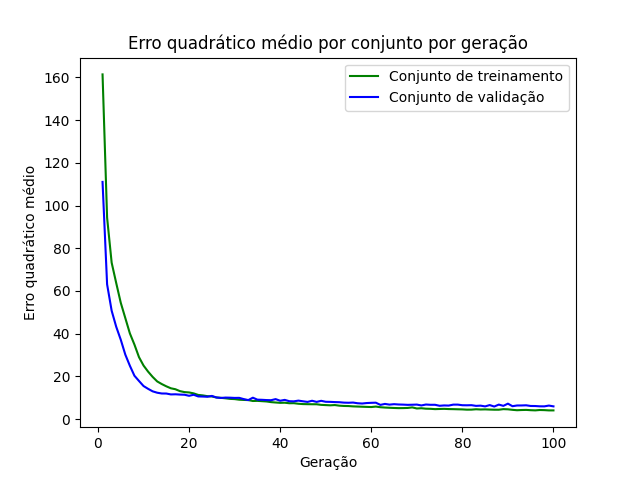

The file beside this chart, header and first rows:
epoch, loss_train, loss_val
1, 161.4, 111.1
2, 94.36, 63.11
3, 73.25, 50.74
4, 63.73, 43.24
5, 54.46, 37.16
6, 47.29, 30.17
7, 40.12, 24.96
8, 34.89, 20.29
9, 29, 17.84
10, 25.07, 15.46
11, 22.21, 14.15
12, 19.74, 12.98
13, 17.62, 12.33
14, 16.39, 11.97
15, 15.33, 11.95
16, 14.41, 11.53
17, 13.96, 11.6
18, 13.07, 11.46
19, 12.62, 11.38
20, 12.46, 10.89
21, 12.02, 11.37
22, 11.3, 10.59
23, 11.07, 10.54
24, 10.73, 10.44
25, 10.58, 10.83
26, 10.11, 10.1
27, 9.938, 9.877
28, 9.711, 10.05
29, 9.449, 10
30, 9.344, 9.898
31, 9.059, 9.927
32, 8.955, 9.344
33, 8.884, 8.872
34, 8.456, 10.01
35, 8.52, 9.078
36, 8.373, 9.011
37, 8.236, 8.886
38, 7.927, 8.823
39, 7.752, 9.337
40, 7.592, 8.575
41, 7.648, 8.974
42, 7.406, 8.362
43, 7.432, 8.291
44, 7.165, 8.631
45, 7.011, 8.32
46, 6.963, 8.03
47, 6.929, 8.563
48, 6.924, 8.033
49, 6.646, 8.536
50, 6.534, 8.091
51, 6.431, 8.046
52, 6.555, 7.944
53, 6.263, 7.886
54, 6.132, 7.69
55, 6.085, 7.629
56, 5.933, 7.725
57, 5.851, 7.4
58, 5.767, 7.272
59, 5.694, 7.498
60, 5.626, 7.597
... 40 more rows
